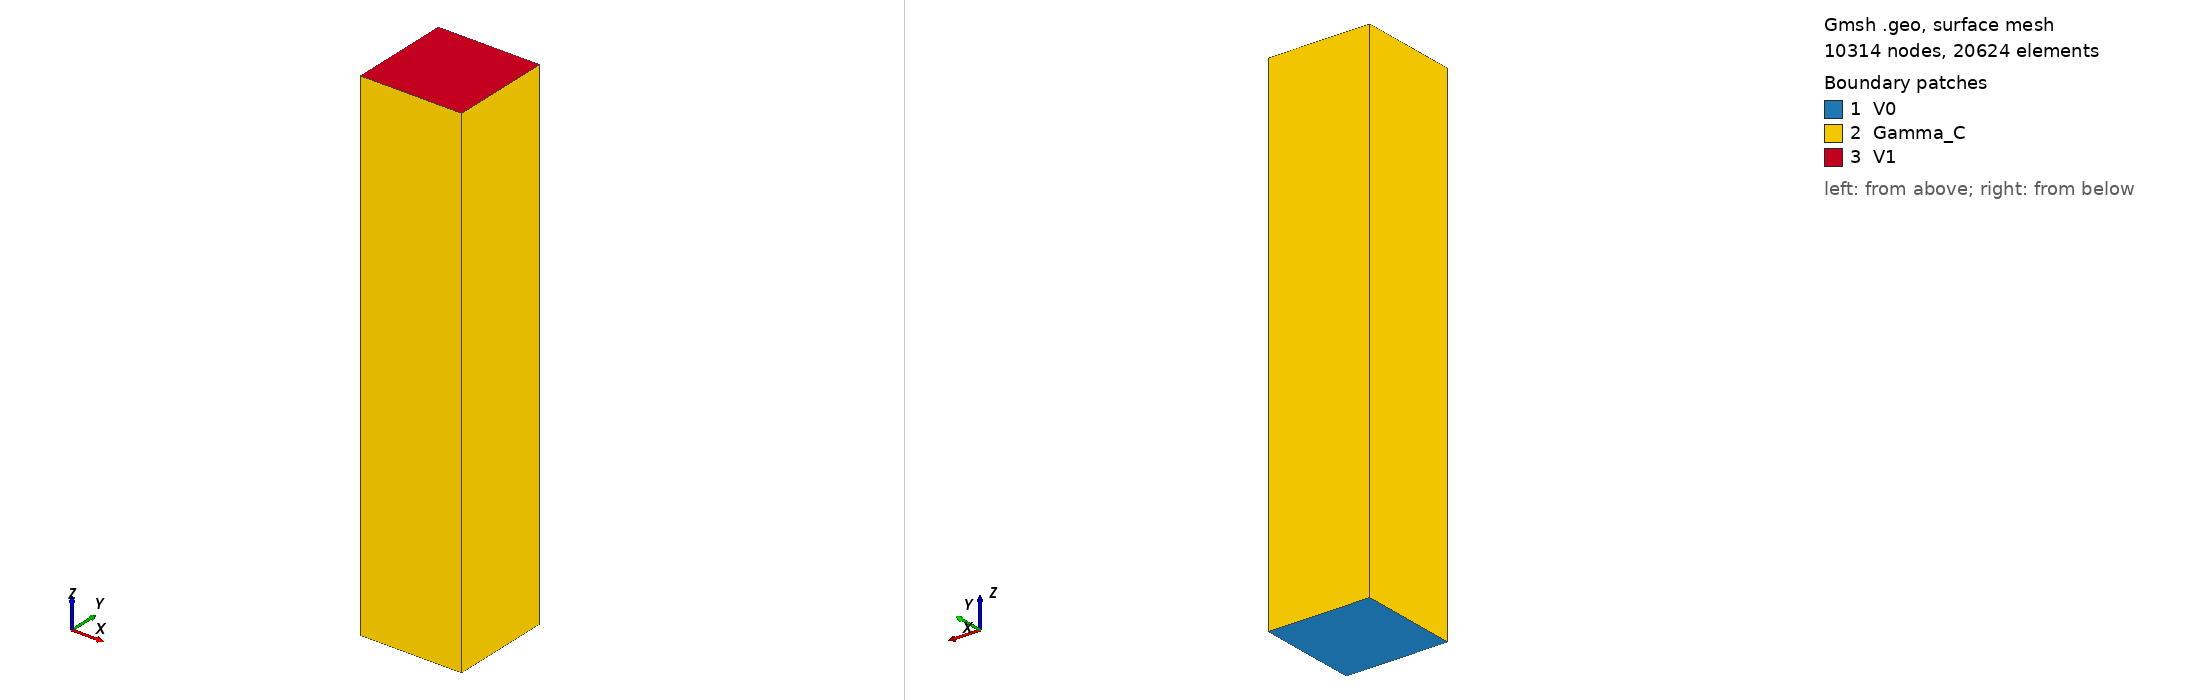

Gmsh geometry script, surface-meshed: 10314 nodes, 20624 surface elements. Boundary patches (legend numbers): 1 V0, 2 Gamma_C, 3 V1. Left view from above one corner, right view from below the opposite corner. Legend entries are the model's physical surfaces. The drawing asked Gmsh for element sizes between 1% and 20% of the model's largest extent; the script's own settings can give other sizes.

=== conductor.geo (drawn) ===
// parametres
h = 0.025;
L =1;
Lz = 5*L;

// Definition des points: stem:[(x, y, z)] et taille de l'element /
Point (1)={0,0,0,h};
Point (2)={L,0,0,h};
Point (3)={L,L,0,h};
Point (4)={0,L,0,h};
// Definition des lignes
Line (1)={1,2};
Line (2)={2,3};
Line (3)={3,4};
Line (4)={4,1};
// Definition de la surface
Curve Loop (1)={1,2,3,4} ;
Plane Surface (1)={1};

//Physical Curve ("Gamma") = {1,2,3,4};
Physical Surface ("V0", 1)={1};

out[] = Extrude {0, 0, Lz} {
  Surface{1}; 
};

Printf ("out[0]=%g", out[0]);
Printf ("out[2]=%g", out[2]);
Printf ("out[3]=%g", out[3]);
Printf ("out[4]=%g", out[4]);

Physical Volume ("Omega_C", out[1])={out[1]};
Physical Surface ("V1", out[0])={out[0]};
Physical Surface ("Gamma_C", 2)={out[2], out[3], out[4], out[5]};
